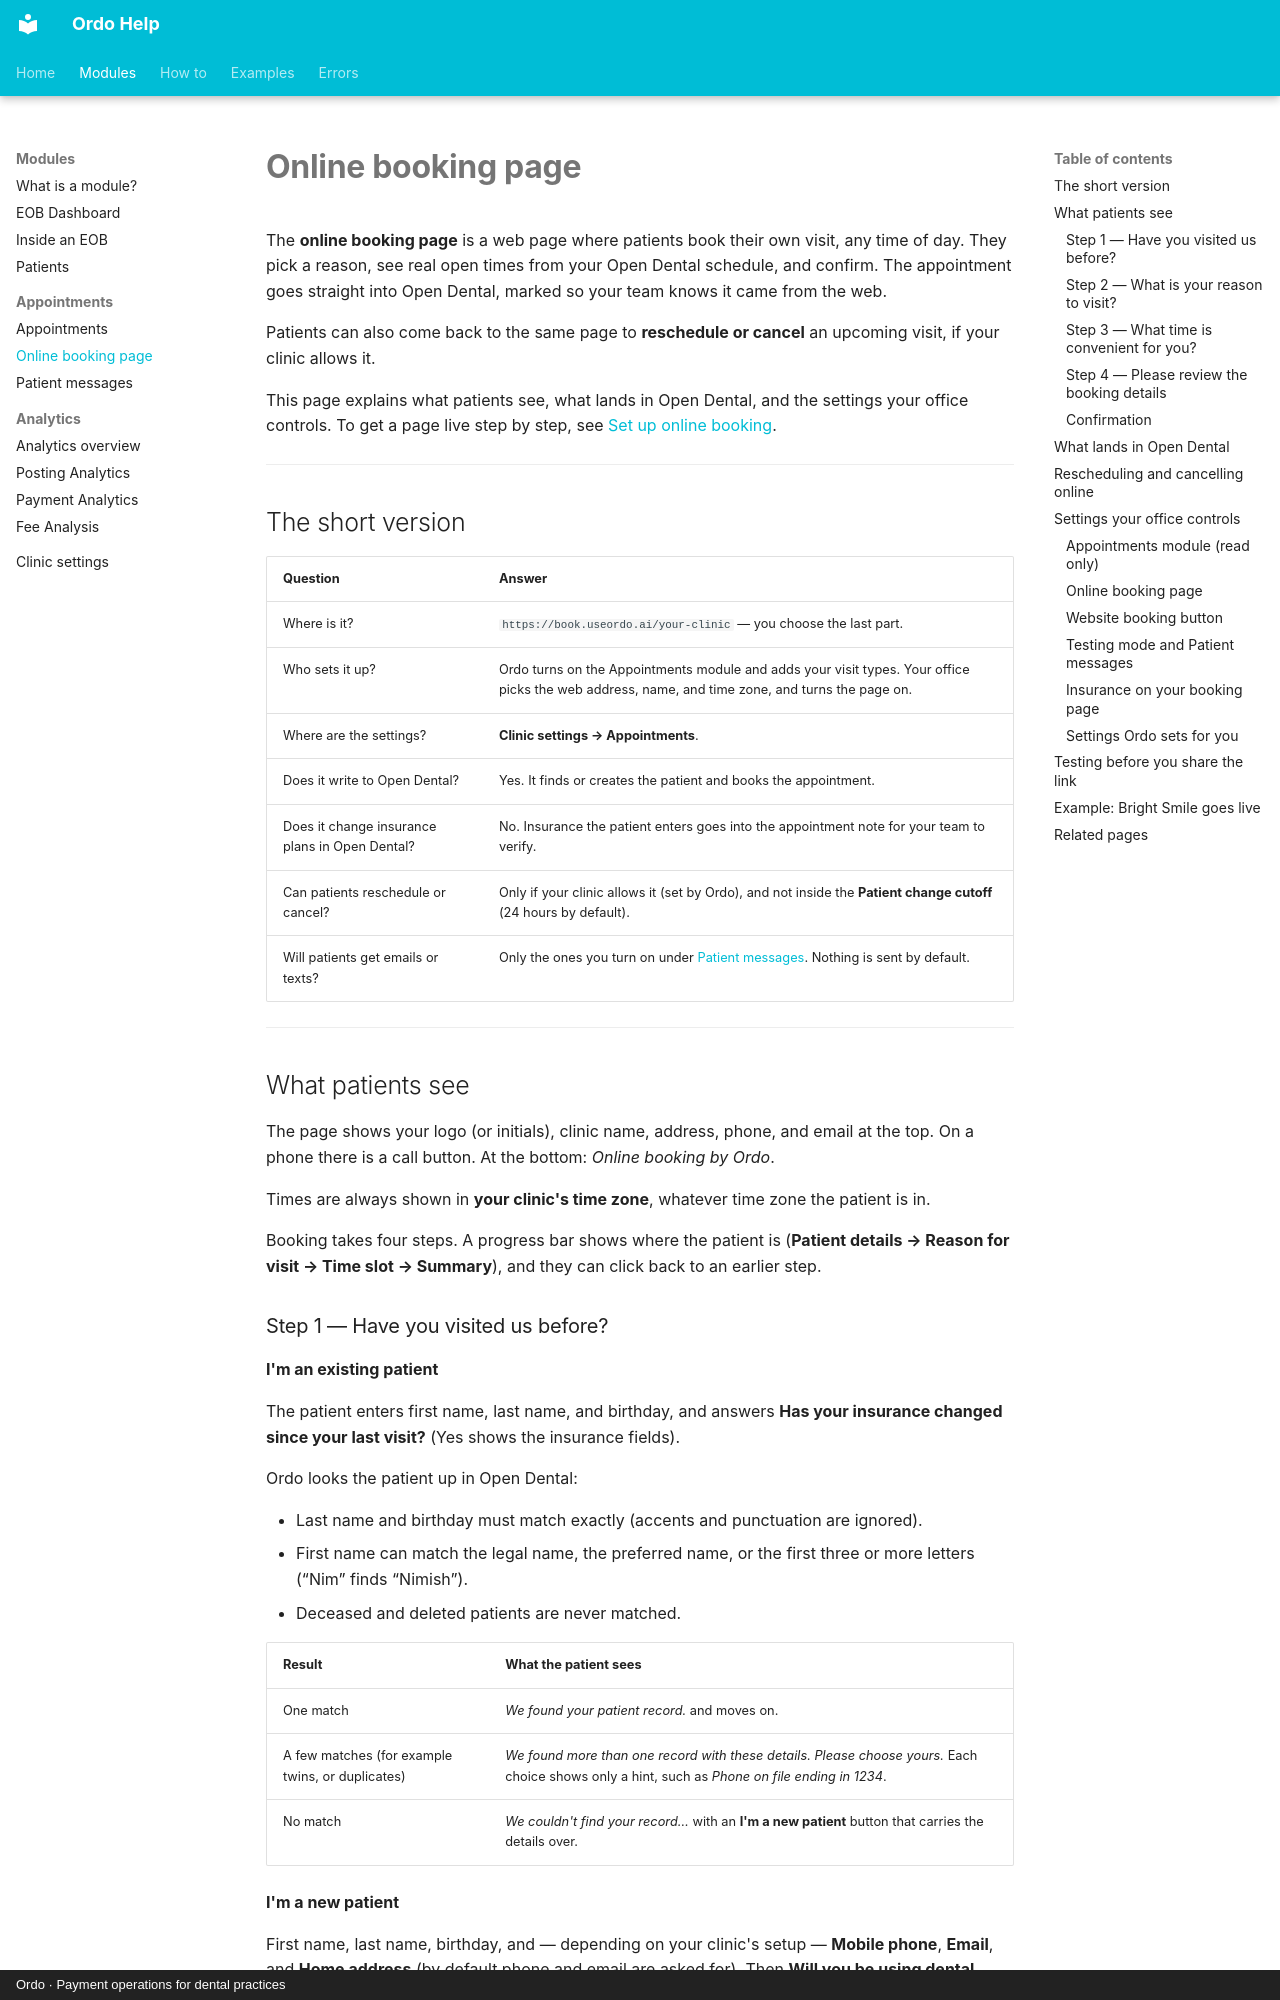

repository: tools772/ordo-documentation · page: modules/online-booking/index.html · generator: mkdocs · copyright: Ordo · Payment operations for dental practices

# Online booking page

The **online booking page** is a web page where patients book their own visit, any time of day. They pick a reason, see real open times from your Open Dental schedule, and confirm. The appointment goes straight into Open Dental, marked so your team knows it came from the web.

Patients can also come back to the same page to **reschedule or cancel** an upcoming visit, if your clinic allows it.

This page explains what patients see, what lands in Open Dental, and the settings your office controls. To get a page live step by step, see [Set up online booking](../workflows/set-up-online-booking.md).

---

## The short version

| Question | Answer |
| --- | --- |
| Where is it? | `https://book.useordo.ai/your-clinic` — you choose the last part. |
| Who sets it up? | Ordo turns on the Appointments module and adds your visit types. Your office picks the web address, name, and time zone, and turns the page on. |
| Where are the settings? | **Clinic settings → Appointments**. |
| Does it write to Open Dental? | Yes. It finds or creates the patient and books the appointment. |
| Does it change insurance plans in Open Dental? | No. Insurance the patient enters goes into the appointment note for your team to verify. |
| Can patients reschedule or cancel? | Only if your clinic allows it (set by Ordo), and not inside the **Patient change cutoff** (24 hours by default). |
| Will patients get emails or texts? | Only the ones you turn on under [Patient messages](patient-messages.md). Nothing is sent by default. |

---

## What patients see

The page shows your logo (or initials), clinic name, address, phone, and email at the top. On a phone there is a call button. At the bottom: *Online booking by Ordo*.

Times are always shown in **your clinic's time zone**, whatever time zone the patient is in.

Booking takes four steps. A progress bar shows where the patient is (**Patient details → Reason for visit → Time slot → Summary**), and they can click back to an earlier step.
